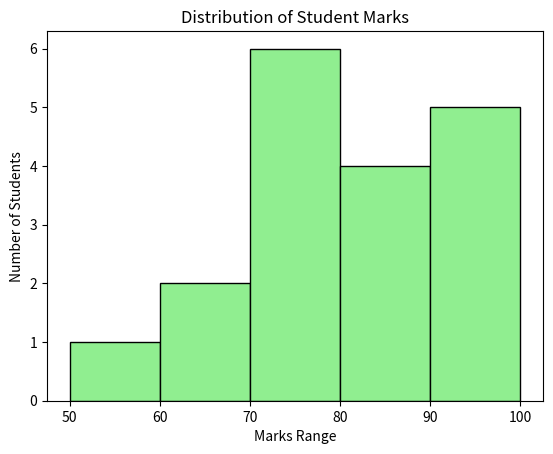
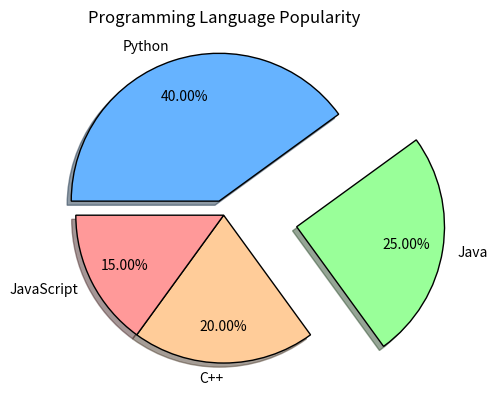

Python code for these plots, in order:
# -*- coding: utf-8 -*-
"""
Created on Sat Feb 17 04:41:18 2024

@author: urja
"""
#import pylab as pb
import matplotlib.pyplot as plt
import numpy as np
import pandas as pd
import random

x = np.array(["A", "B", "C", "D"])
y = np.array([3, 8, 1, 10])
#
#plt.bar(x,y, color='#A4B5C6',width=0.1)
#plt.show()
#
#x = np.array(["A", "B", "C", "D"])
#y = np.array([3, 8, 1, 10])
#

#plt.show()
#
#d={'Name':['A','B','C'],'Age':[20,22,24]}
#df = pd.DataFrame(d)
#x=df.Name
#y=df.Age
#plt.bar(x,y,color='red',width=0.2)
#print(df)

#x = np.random.normal(2, 50, 4)
#x=[23,22,30,35,20,43,45,33,44,55,60,25,35,45,50,43,33,34,54,45,43,44,55,25,36,38,32]
#x = np.random.normal(2,5,100)
# x=[]
# for i in range(1,50):
#     e= random.randint(25,55)
#     x.append(e)
# print(x)
# plt.hist(x)

# x = np.array([25,50,30,33,45,20])
fruits = ['Apple','Kiwi','Pinaple','Orange','Grapes','Banana']
price = [120,200,100,150,180,80]


# plt.bar(fruits, price)
# plt.xlabel('Fruits')
# plt.ylabel('Price')
# plt.title('Fruit price Bar Graph')
# plt.show()

marks = [55, 60, 65, 70, 70, 72, 75, 75, 78, 80, 82, 85, 88, 90, 92, 95, 95, 98]

# Create histogram
plt.hist(marks, bins=[50, 60, 70, 80, 90, 100], color='lightgreen', edgecolor='black')

# Add labels and title
plt.xlabel('Marks Range')
plt.ylabel('Number of Students')
plt.title('Distribution of Student Marks')

# Show the histogram
plt.show()

labels = ['Python', 'Java', 'C++', 'JavaScript']
sizes = [40, 25, 20, 15]
colors = ['#66b3ff', '#99ff99', '#ffcc99', '#ff9999']
explode = [0.1, 0.5, 0, 0]  # Explode first slice (Python)

# Create pie chart
plt.pie(
    sizes,
    labels=labels,
    colors=colors,
    explode=explode,
    autopct='%1.2f%%',
    startangle=180,
    shadow=True,
    counterclock=False,
    pctdistance=0.75,
    labeldistance=1.1,
    wedgeprops={'edgecolor': 'black'}
)
plt.title('Programming Language Popularity')
plt.show()
